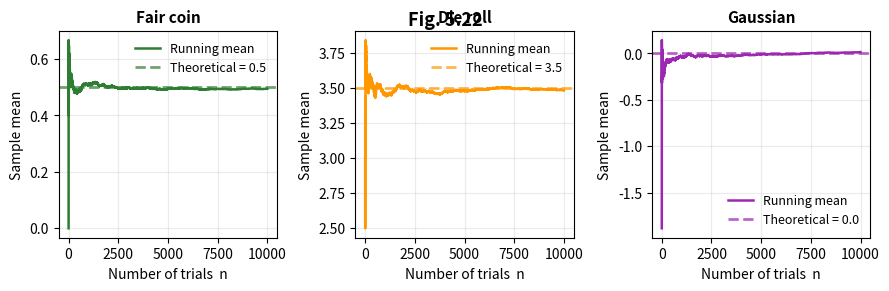

Write Python code to recreate this figure.
#!/usr/bin/env python3
# fig5_22_lln_demo.py  –  Law of Large Numbers simulation (Figure 5.22)
import matplotlib.pyplot as plt
import numpy as np

# ----------------------------------------------------------
# 1.  EXPERIMENT  SET-UP
# ----------------------------------------------------------
rng = np.random.default_rng(42)
n_max = 10_000
experiments = {
    'Fair coin': rng.integers(0, 2, n_max),          # 0/1  p=0.5
    'Die roll':  rng.integers(1, 7, n_max),          # 1-6  mean=3.5
    'Gaussian':  rng.normal(0, 1, n_max)             # mean=0
}

theoretical = {'Fair coin': 0.5, 'Die roll': 3.5, 'Gaussian': 0.0}

# ----------------------------------------------------------
# 2.  RUNNING  MEAN  CALCULATION
# ----------------------------------------------------------
def running_mean(x):
    return np.cumsum(x) / np.arange(1, len(x) + 1)

results = {name: running_mean(seq) for name, seq in experiments.items()}

# ----------------------------------------------------------
# 3.  FIGURE  (3-panel row)
# ----------------------------------------------------------
fig, axes = plt.subplots(1, 3, figsize=(9, 3), dpi=300)
axes = axes.flatten()
colours = ['#2E7D32', '#FF9800', '#9C27B0']

for ax, (name, seq), mu, col in zip(axes, experiments.items(), theoretical.values(), colours):
    n = np.arange(1, len(seq) + 1)
    ax.plot(n, results[name], lw=1.8, color=col, label='Running mean')
    ax.axhline(mu, 0, 1, ls='--', lw=2, color=col, alpha=0.7, label=f'Theoretical = {mu}')
    ax.set_xlabel('Number of trials  n', fontsize=10)
    ax.set_ylabel('Sample mean', fontsize=10)
    ax.set_title(f'{name}', fontsize=11, weight='bold')
    ax.grid(alpha=0.25)
    ax.legend(frameon=False, fontsize=9)

# ----------------------------------------------------------
# 4.  PAGE  TITLE
# ----------------------------------------------------------
fig.text(0.5, 0.92, 'Fig. 5.22',
         ha='center', va='center', fontsize=13, weight='bold')

# ----------------------------------------------------------
# 5.  SAVE  PNG
# ----------------------------------------------------------
plt.tight_layout()
plt.savefig('fig5_22_lln_demo.png', dpi=300, transparent=True)
plt.close()
print('Figure 5.22 saved → fig5_22_lln_demo.png')
